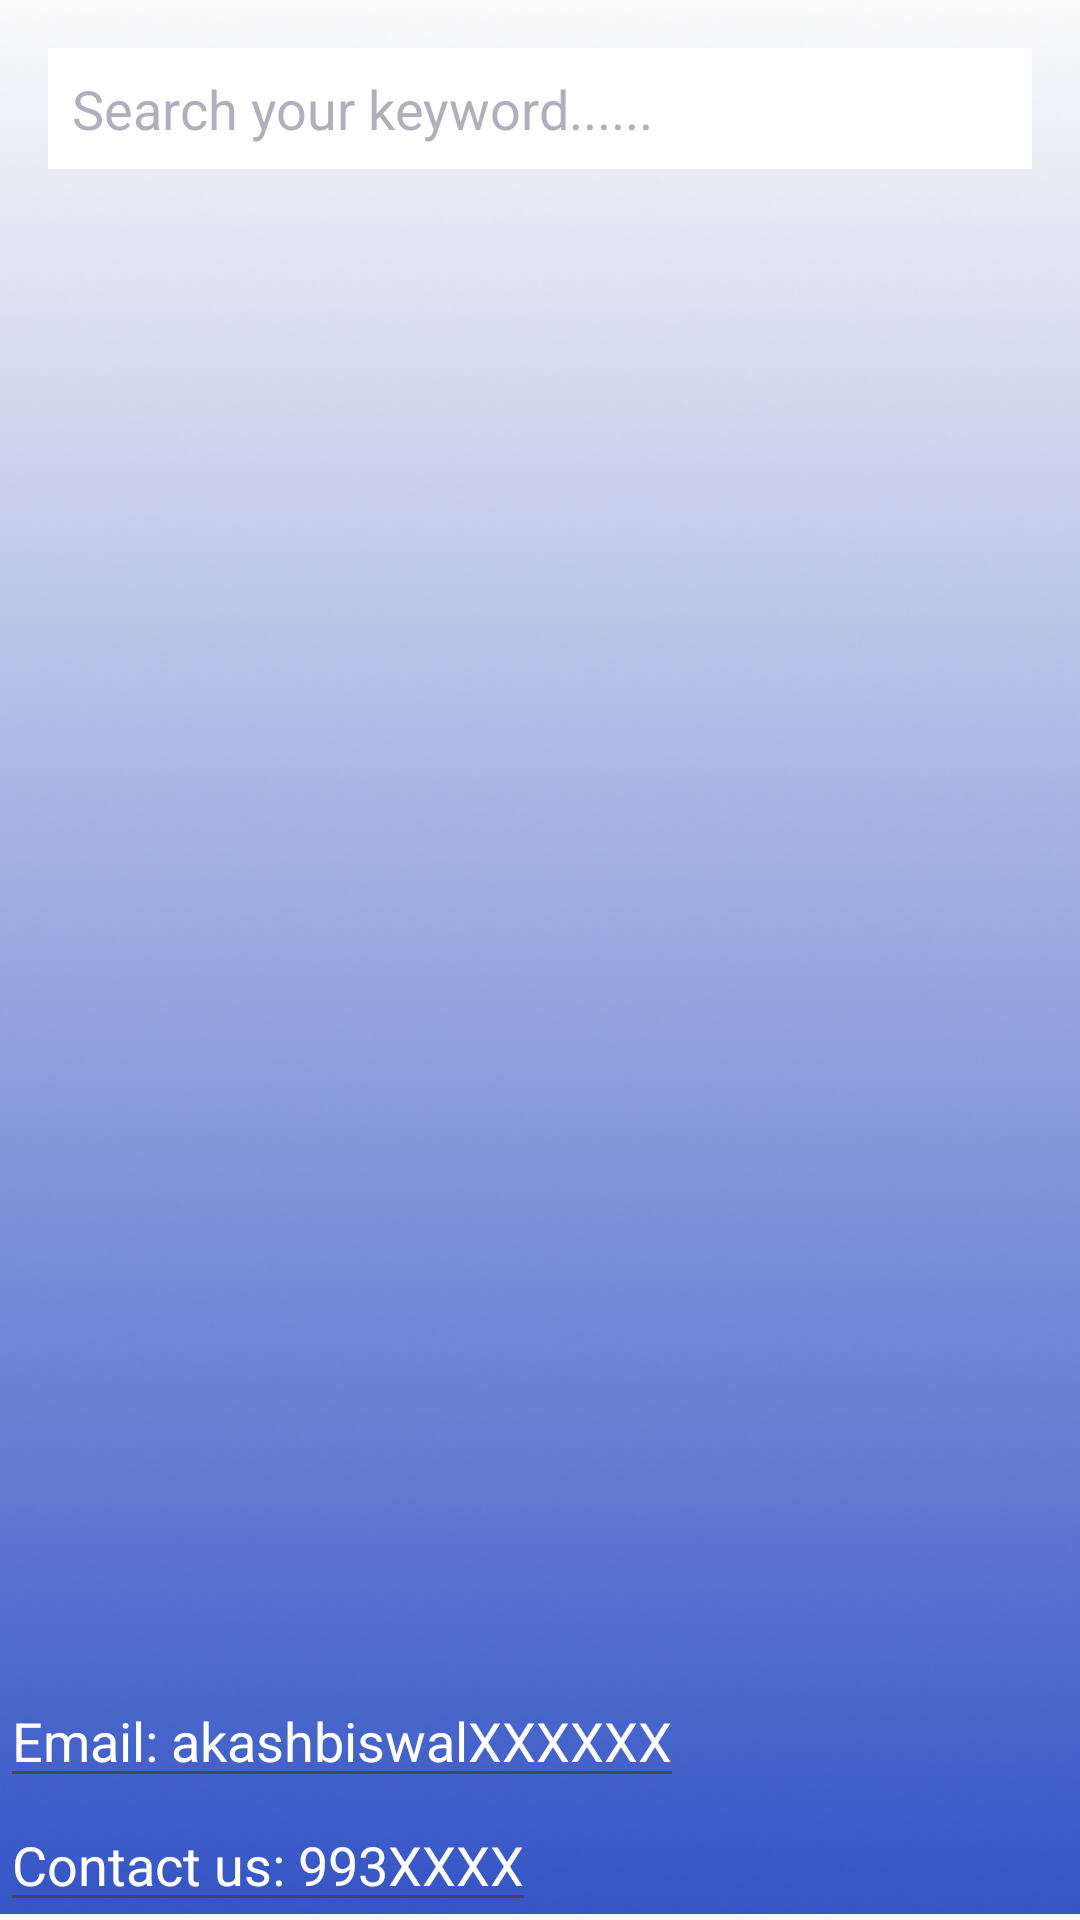

Android layout source for this screen:
<!-- AndroidManifest.xml: application theme Theme.AppEx -->
<!-- res/layout/main_screen2.xml -->
<RelativeLayout
    xmlns:android="http://schemas.android.com/apk/res/android"
    android:layout_width="match_parent"
    android:layout_height="match_parent">

    <ImageView
        android:layout_width="wrap_content"
        android:layout_height="wrap_content"
        android:layout_alignParentBottom="true"

        android:layout_marginBottom="2dp"
        android:background="@drawable/mnscrgradient" />

    <EditText
        android:id="@+id/searchEditText"
        android:layout_width="match_parent"
        android:layout_height="wrap_content"
        android:hint="Search..."
        android:layout_marginTop="16dp"
        android:layout_marginStart="16dp"
        android:layout_marginEnd="16dp"
        android:padding="8dp"
        android:background="#ffff"
        android:drawableLeft=""
        android:drawablePadding="8dp"
        android:imeOptions="actionSearch"
        android:singleLine="true"
        android:text="Search your keyword......"
        android:textColor="#D3A39DAE"/>


    <LinearLayout
        android:id="@+id/box1"
        android:layout_width="match_parent"
        android:layout_height="100dp"
        android:layout_below="@+id/searchEditText"
        android:layout_marginTop="16dp"
        android:layout_marginStart="16dp"
        android:layout_marginEnd="16dp"
        android:background="@drawable/Rectangle1"
        android:clickable="true"
        android:orientation="vertical">


    </LinearLayout>


    <LinearLayout
        android:id="@+id/box2"
        android:layout_width="match_parent"
        android:layout_height="100dp"
        android:layout_below="@+id/box1"
        android:layout_marginTop="16dp"
        android:layout_marginStart="16dp"
        android:layout_marginEnd="16dp"
        android:background="@drawable/Rectangle1"
        android:clickable="true"
        android:orientation="vertical">



    </LinearLayout>


    <LinearLayout
        android:id="@+id/box3"
        android:layout_width="match_parent"
        android:layout_height="100dp"
        android:layout_below="@+id/box2"
        android:layout_marginTop="16dp"
        android:layout_marginStart="16dp"
        android:layout_marginEnd="16dp"
        android:background="@drawable/Rectangle1"
        android:clickable="true"
        android:orientation="vertical">


    </LinearLayout>


    <LinearLayout
        android:id="@+id/box4"
        android:layout_width="match_parent"
        android:layout_height="100dp"
        android:layout_below="@+id/box3"
        android:layout_marginTop="16dp"
        android:layout_marginStart="16dp"
        android:layout_marginEnd="16dp"
        android:background="@drawable/Rectangle1"
        android:clickable="true"
        android:orientation="vertical"
        >


    </LinearLayout>

    <EditText
        android:id="@+id/contactus"
        android:layout_width="wrap_content"
        android:layout_height="wrap_content"
        android:layout_alignParentBottom="true"
        android:layout_marginBottom="-1dp"
        android:text="Contact us: 993XXXX"
        android:textColor="#ffff" />

    <EditText
        android:layout_width="wrap_content"
        android:layout_height="wrap_content"
        android:layout_above="@id/contactus"
        android:text="Email: akashbiswalXXXXXX"
        android:textColor="#fff"/>


</RelativeLayout>
<!-- resources referenced by this layout -->
<resources>
  <!-- drawable mnscrgradient: png bitmap (drawable, 153515 bytes) -->
  <style name="Theme.AppEx" parent="Base.Theme.AppEx" />
  <style name="Base.Theme.AppEx" parent="Theme.Material3.DayNight.NoActionBar">
          
          
      </style>
</resources>
